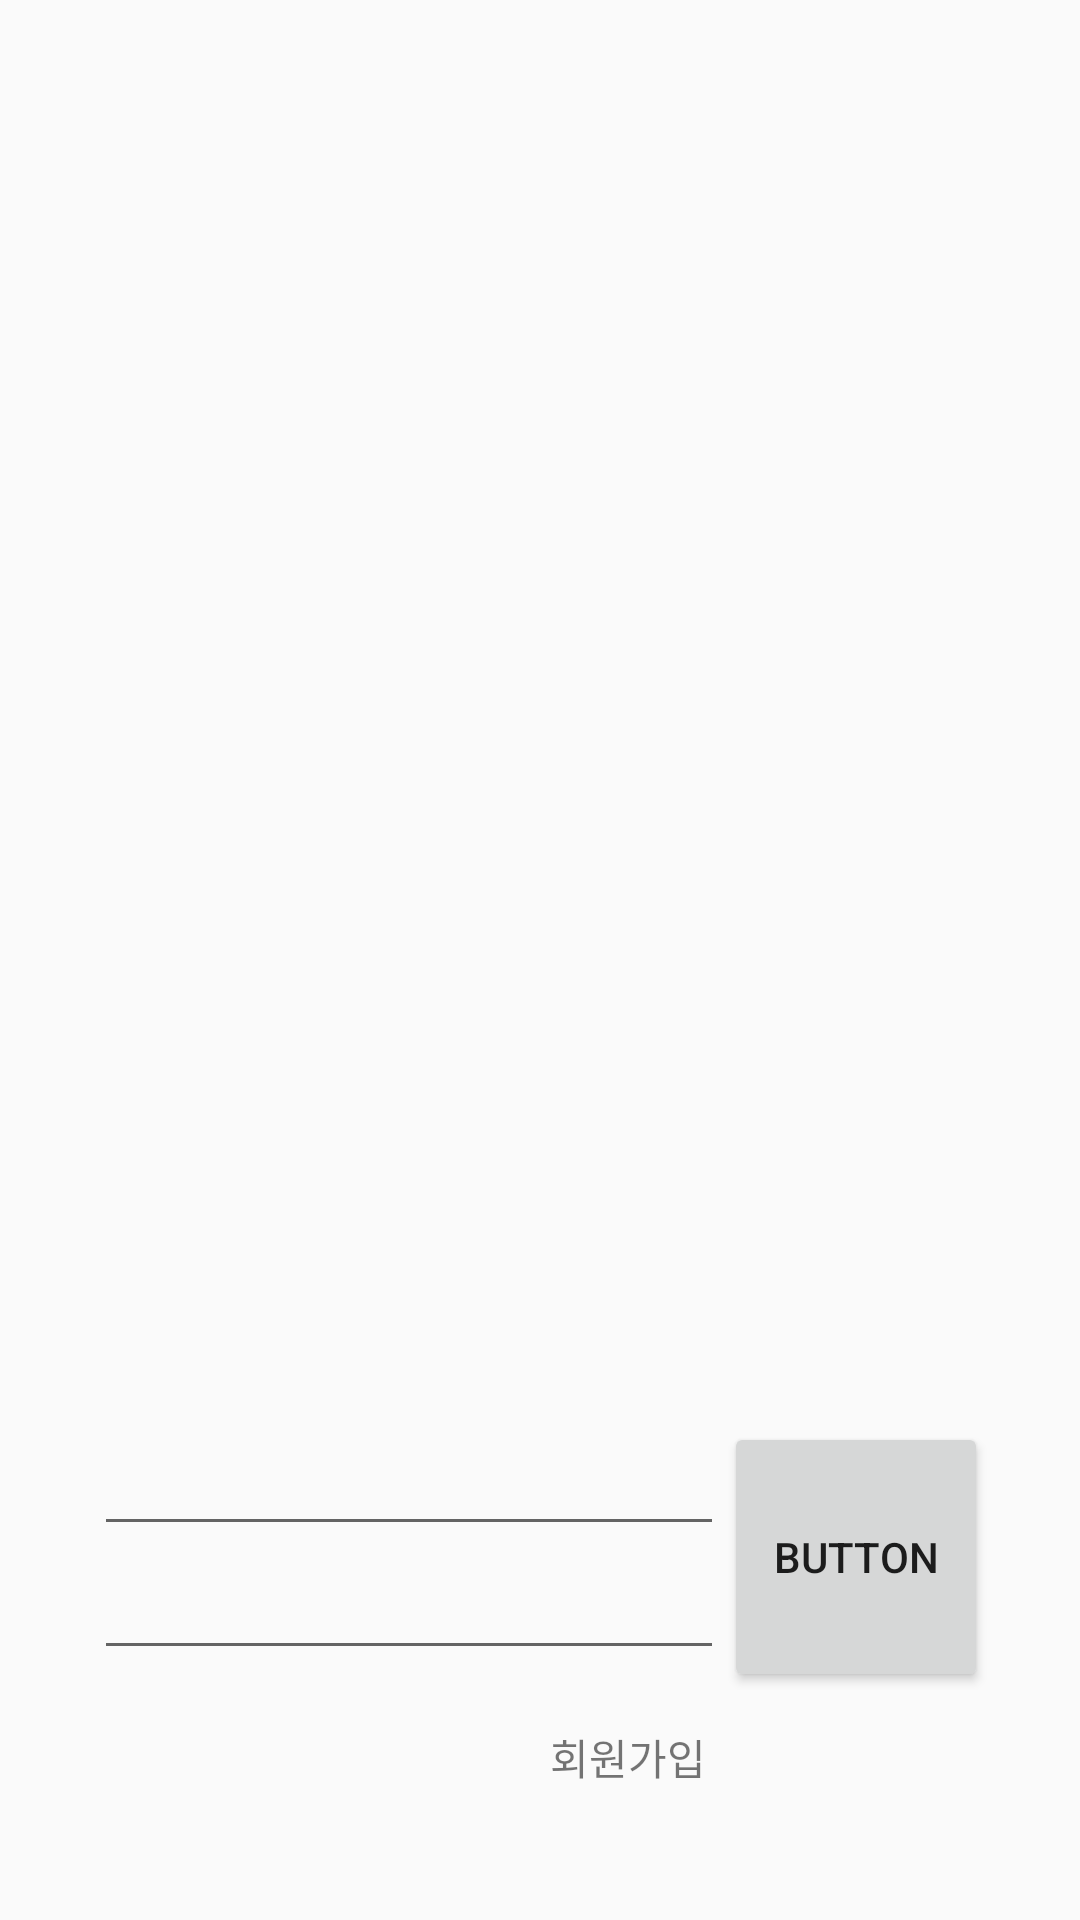

Write the Android layout XML for this screen, with the resource values it uses.
<!-- AndroidManifest.xml: application theme AppTheme.NoActionBar -->
<!-- res/layout/activity_login.xml -->
<?xml version="1.0" encoding="utf-8"?>
<android.support.constraint.ConstraintLayout xmlns:android="http://schemas.android.com/apk/res/android"
    xmlns:app="http://schemas.android.com/apk/res-auto"
    xmlns:tools="http://schemas.android.com/tools"
    android:layout_width="match_parent"
    android:layout_height="match_parent"
    tools:context="com.example.wjdru.firebaseex.LoginActivity">


    <LinearLayout
        android:layout_width="wrap_content"
        android:layout_height="wrap_content"
        android:layout_marginBottom="76dp"
        android:layout_marginEnd="8dp"
        android:layout_marginStart="8dp"
        android:orientation="horizontal"
        app:layout_constraintBottom_toBottomOf="parent"
        app:layout_constraintEnd_toEndOf="parent"
        app:layout_constraintHorizontal_bias="0.507"
        app:layout_constraintStart_toStartOf="parent">

        <LinearLayout
            android:layout_width="wrap_content"
            android:layout_height="wrap_content"
            android:orientation="vertical">

            <EditText
                android:id="@+id/editText6"
                android:singleLine="false"
                android:layout_width="wrap_content"
                android:layout_height="wrap_content"
                android:ems="10"
                android:inputType="text" />

            <EditText
                android:id="@+id/editText7"
                android:singleLine="false"
                android:layout_width="wrap_content"
                android:layout_height="wrap_content"
                android:ems="10"
                android:inputType="textPassword" />

        </LinearLayout>

        <Button
            android:id="@+id/button6"
            android:layout_width="match_parent"
            android:layout_height="90dp"
            android:layout_weight="1"
            android:text="Button" />

    </LinearLayout>

    <TextView
        android:id="@+id/textView"
        android:layout_width="wrap_content"
        android:layout_height="wrap_content"
        android:layout_marginBottom="44dp"
        android:layout_marginEnd="8dp"
        android:layout_marginStart="8dp"
        android:text="회원가입"
        app:layout_constraintBottom_toBottomOf="parent"
        app:layout_constraintEnd_toEndOf="parent"
        app:layout_constraintHorizontal_bias="0.601"
        app:layout_constraintStart_toStartOf="parent" />
</android.support.constraint.ConstraintLayout>
<!-- resources referenced by this layout -->
<resources>
  <style name="AppTheme.NoActionBar">
          <item name="windowNoTitle">true</item>
          <item name="windowActionBar">false</item>
  
      </style>
</resources>
